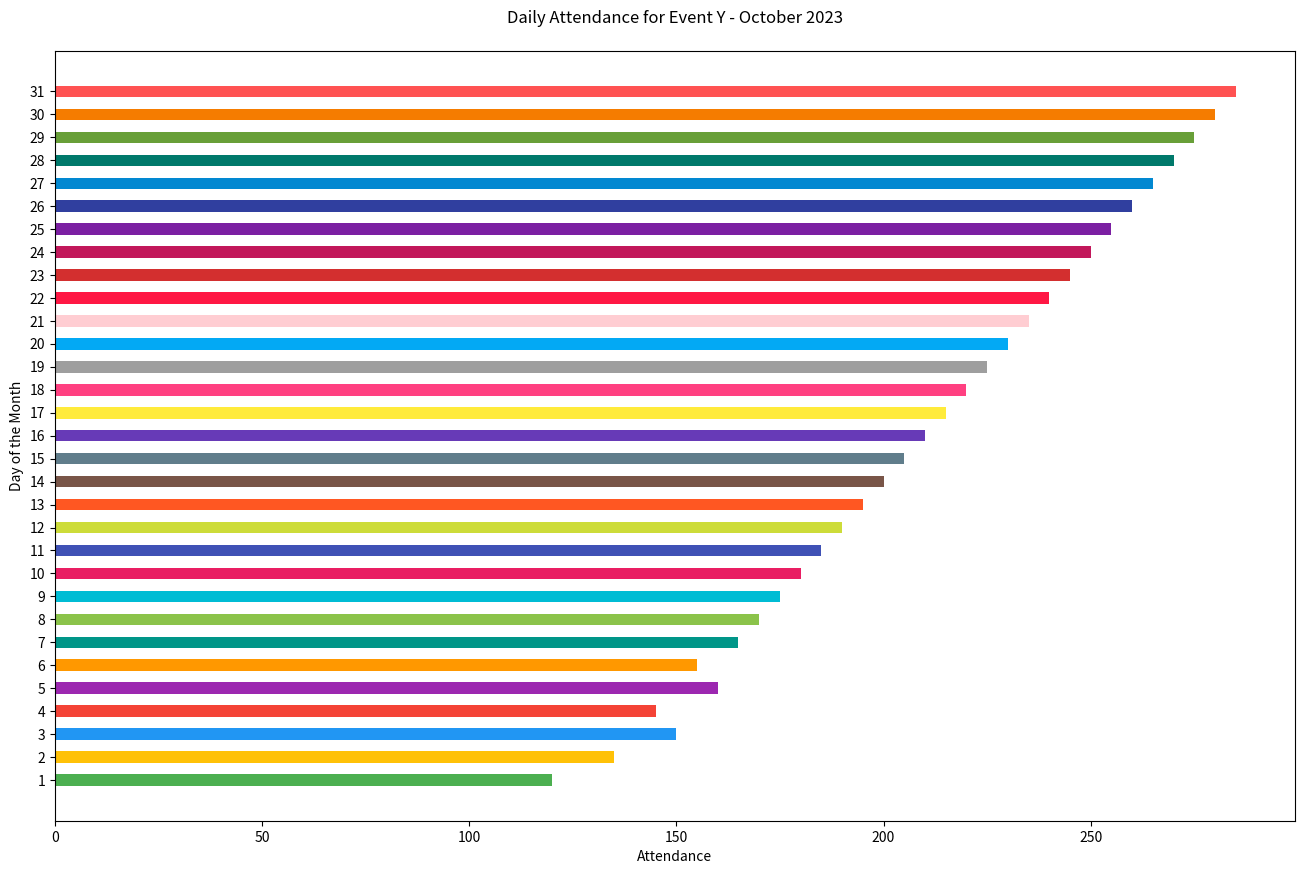

Python code for this plot:

import matplotlib.pyplot as plt

# Data
days = [str(day) for day in range(1, 32)]
attendance = [120, 135, 150, 145, 160, 155, 165, 170, 175, 180, 185, 190, 195, 200, 205, 
              210, 215, 220, 225, 230, 235, 240, 245, 250, 255, 260, 265, 270, 275, 280, 285]

# Creating the figure and specifying figure size
plt.figure(figsize=(16, 10))

# Creating the bar chart as a horizontal chart
plt.barh(days, attendance, height=0.5, color=['#4CAF50', '#FFC107', '#2196F3', '#F44336',
                                              '#9C27B0', '#FF9800', '#009688', '#8BC34A',
                                              '#00BCD4', '#E91E63', '#3F51B5', '#CDDC39',
                                              '#FF5722', '#795548', '#607D8B', '#673AB7',
                                              '#FFEB3B', '#FF4081', '#9E9E9E', '#03A9F4',
                                              '#FFCDD2', '#FF1744', '#D32F2F', '#C2185B',
                                              '#7B1FA2', '#303F9F', '#0288D1', '#00796B',
                                              '#689F38', '#F57C00', '#FF5252'])

# Adding labels and title
plt.xlabel('Attendance')
plt.ylabel('Day of the Month')
plt.title('Daily Attendance for Event Y - October 2023', pad=20)

# Show the plot
plt.show()
